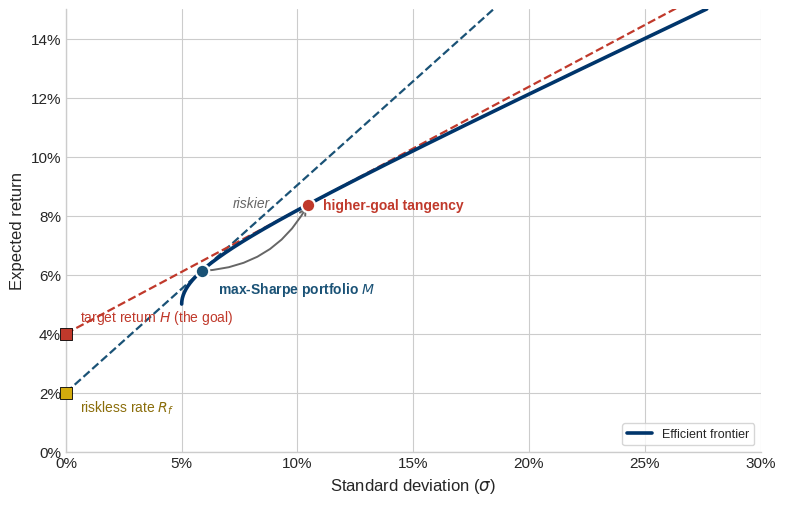

Write the Python code that produced this figure. (Note: this script raises an exception after producing the figure.)
"""Chapter 3, safety-first / shortfall figure: two tangent lines from two
y-axis thresholds (riskless rate R_f and a higher target return H) to the same
hyperbolic frontier. A higher goal -> a tangency further out = a riskier portfolio."""
import numpy as np, matplotlib
matplotlib.use('Agg')
import matplotlib.pyplot as plt
from matplotlib.ticker import FuncFormatter

plt.style.use('seaborn-v0_8-whitegrid')
plt.rcParams.update({'font.size':11,'font.family':'sans-serif','axes.labelsize':12,
    'axes.titlesize':13,'figure.dpi':150,'axes.spines.top':False,'axes.spines.right':False})
FIG='/Users/wng1/Dropbox/IMM/wng-yale/investment-theory/figures/'
pct=FuncFormatter(lambda x,_:f'{x:.0%}')

Rmv, s0, k = 0.05, 0.05, 7.41
def sig(R): return np.sqrt(s0**2 + k*(R-Rmv)**2)
def tangency(thr):
    Rt = Rmv + s0**2/(k*(Rmv-thr))   # requires thr < Rmv
    return sig(Rt), Rt

Rf, H = 0.02, 0.04
sM, RM = tangency(Rf)      # max-Sharpe tangency
sP, RP = tangency(H)       # safety-first tangency at higher goal

fig, ax = plt.subplots(figsize=(8,5.2))
R = np.linspace(Rmv, 0.15, 300)
ax.plot(sig(R), R, color='#00356b', lw=2.6, zorder=5, label='Efficient frontier')

xline = np.array([0, 0.30])
for thr, (st,Rt), col in [(Rf,(sM,RM),'#1a5276'), (H,(sP,RP),'#c0392b')]:
    slope = (Rt-thr)/st
    ax.plot(xline, thr+slope*xline, color=col, lw=1.6, ls='--', zorder=3)
    ax.scatter([st],[Rt], s=95, color=col, edgecolors='white', lw=1.6, zorder=6)

# threshold markers on the y-axis
ax.scatter([0],[Rf], s=75, marker='s', color='#d4ac0d', edgecolors='black', lw=0.6, zorder=7, clip_on=False)
ax.scatter([0],[H],  s=75, marker='s', color='#c0392b', edgecolors='black', lw=0.6, zorder=7, clip_on=False)
ax.annotate('riskless rate $R_f$', (0,Rf), xytext=(10,-14), textcoords='offset points', fontsize=10, color='#8a6d0a')
ax.annotate('target return $H$ (the goal)', (0,H), xytext=(10,9), textcoords='offset points', fontsize=10, color='#c0392b')

ax.annotate('max-Sharpe portfolio $M$', (sM,RM), xytext=(12,-16), textcoords='offset points',
            fontsize=10, color='#1a5276', fontweight='600', ha='left')
ax.annotate('higher-goal tangency', (sP,RP), xytext=(11,-3), textcoords='offset points',
            fontsize=10, color='#c0392b', fontweight='600', ha='left')

# arrow: higher goal -> riskier (arc above the points)
ax.annotate('', xy=(sP,RP), xytext=(sM,RM),
            arrowprops=dict(arrowstyle='->', color='#666', lw=1.4, connectionstyle='arc3,rad=0.28'))
ax.annotate('riskier', xy=(0.072,0.083), fontsize=10, color='#666', style='italic')

ax.set_xlabel('Standard deviation ($\\sigma$)'); ax.set_ylabel('Expected return')
ax.set_xlim(0,0.30); ax.set_ylim(0,0.15)
ax.xaxis.set_major_formatter(pct); ax.yaxis.set_major_formatter(pct)
ax.legend(loc='lower right', fontsize=9, frameon=True)
fig.tight_layout(); fig.savefig(FIG+'shortfall_tangency.svg', format='svg', bbox_inches='tight'); plt.close()
print("M=(%.3f,%.3f) slopeRf=%.2f | P_H=(%.3f,%.3f) slopeH=%.2f"%(sM,RM,(RM-Rf)/sM,sP,RP,(RP-H)/sP))
